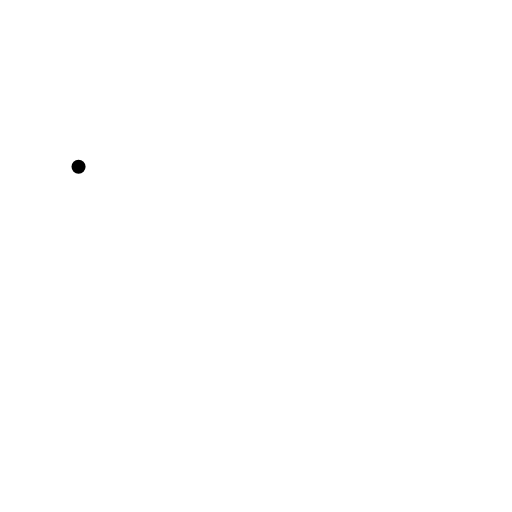
t = 0.00 s
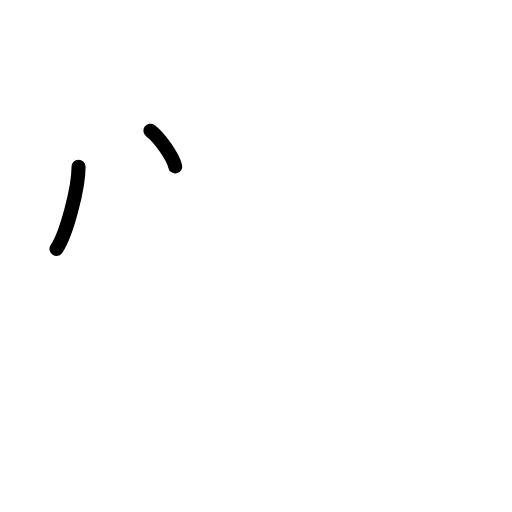
t = 1.75 s
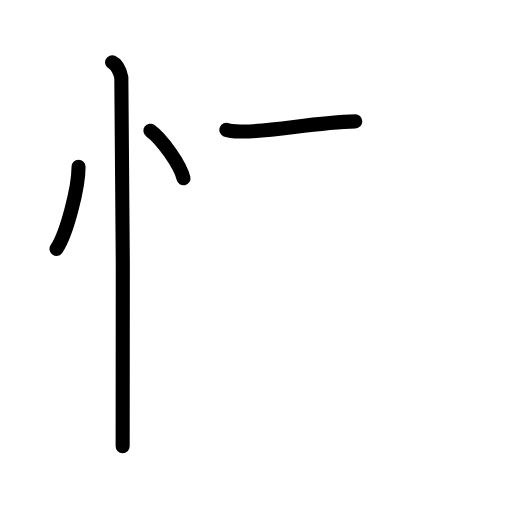
t = 3.58 s
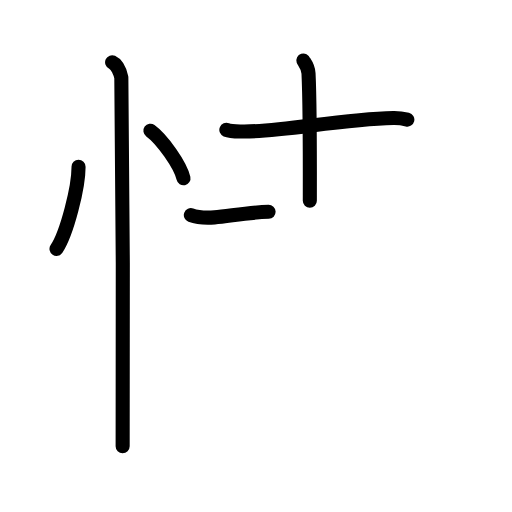
t = 5.42 s
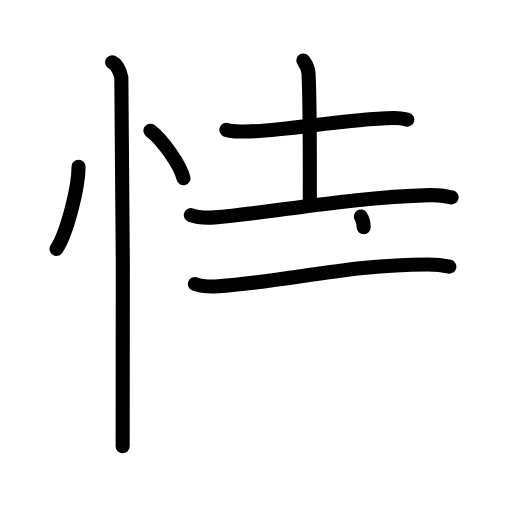
t = 7.17 s
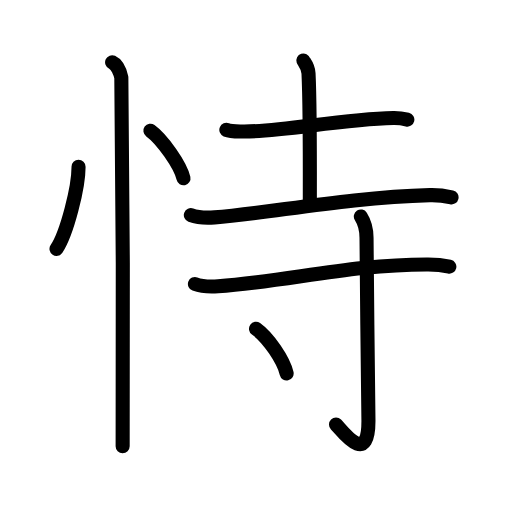
t = 9.00 s

The animated SVG that drew these frames (rendered in a browser with its animation timeline set to each time). Animation: 27 SMIL elements (animate=27); one cycle of 9.00 s.

<?xml version="1.0" encoding="UTF-8"?>
<!--
AniKanjiVG is licensed by CC-BY-SA Paul C. Sommerhoff (https://bitbucket.org/sommerhoff/anikanjivg).
AniKanjiVG uses KanjiVG which is licensed by CC-BY-SA Ulrich Apel (http://kanjivg.tagaini.net).
See also http://creativecommons.org/licenses/by-sa/3.0/
-->
<svg xmlns:kvg='http://kanjivg.tagaini.net' xmlns='http://www.w3.org/2000/svg' width='109' height='109' viewBox='0 0 109 109' style='fill:none;stroke:#000000;stroke-width:3;stroke-linecap:round;stroke-linejoin:round;' id="kvg:kanji_06043"><g id="kvg:06043" kvg:element="恃"><g id="kvg:06043-g1" kvg:element="忄" kvg:variant="true" kvg:original="心" kvg:position="left" kvg:radical="general"><path id="kvg:06043-s1" kvg:type="㇔" d="M16.72,35.5c0.03,4.31-2.47,14.14-4.69,17.5"><animate attributeName="d" begin="0.0s" dur="1.0s" from="M16.72,35.5C16.72,35.5,16.72,35.5,16.72,35.5" to="M16.72,35.5c0.03,4.31-2.47,14.14-4.69,17.5" />
</path>
<path id="kvg:06043-s2" kvg:type="㇔" d="M32.02,27.83c2.49,1.79,6.42,7.35,7.04,10.13"><animate attributeName="d" begin="1.0s" dur="1.0s" from="M32.02,27.83C32.02,27.83,32.02,27.83,32.02,27.83" to="M32.02,27.83c2.49,1.79,6.42,7.35,7.04,10.13" />
<animate attributeName="d" begin="0s" dur="1.0s" from="M-100,-100" to="M-100,-100" />
</path>
<path id="kvg:06043-s3" kvg:type="㇑" d="M23.87,13.25c1.09,0.5,1.74,2.25,1.96,3.25c0.22,1,0.5,72.25,0.28,78.5"><animate attributeName="d" begin="2.0s" dur="0.5s" from="M23.87,13.25C23.87,13.25,23.87,13.25,23.87,13.25" to="M23.87,13.25c1.09,0.5,1.74,2.25,1.96,3.25" />
<animate attributeName="d" begin="2.5s" dur="0.5s" from="M23.87,13.25c1.09,0.5,1.74,2.25,1.96,3.25c0,0,0,0,0,0,0" to="M23.87,13.25c1.09,0.5,1.74,2.25,1.96,3.25c0.22,1,0.5,72.25,0.28,78.5" />
<animate attributeName="d" begin="0s" dur="2.0s" from="M-100,-100" to="M-100,-100" />
</path>
</g>
<g id="kvg:06043-g2" kvg:element="寺" kvg:position="right"><g id="kvg:06043-g3" kvg:element="土" kvg:position="top"><path id="kvg:06043-s4" kvg:type="㇐" d="M48.19,27.65c0.85,0.35,2.4,0.33,3.26,0.35c8.27,0.18,20.67-2.63,32.29-2.88c1.42-0.03,2.27,0.17,2.98,0.34"><animate attributeName="d" begin="3.0s" dur="0.3333333333333333s" from="M48.19,27.65C48.19,27.65,48.19,27.65,48.19,27.65" to="M48.19,27.65c0.85,0.35,2.4,0.33,3.26,0.35" />
<animate attributeName="d" begin="3.3333333333333335s" dur="0.3333333333333333s" from="M48.19,27.65c0.85,0.35,2.4,0.33,3.26,0.35c0,0,0,0,0,0,0" to="M48.19,27.65c0.85,0.35,2.4,0.33,3.26,0.35c8.27,0.18,20.67-2.63,32.29-2.88" />
<animate attributeName="d" begin="3.6666666666666665s" dur="0.3333333333333333s" from="M48.19,27.65c0.85,0.35,2.4,0.33,3.26,0.35c8.27,0.18,20.67-2.63,32.29-2.88c0,0,0,0,0,0,0" to="M48.19,27.65c0.85,0.35,2.4,0.33,3.26,0.35c8.27,0.18,20.67-2.63,32.29-2.88c1.42-0.03,2.27,0.17,2.98,0.34" />
<animate attributeName="d" begin="0s" dur="3.0s" from="M-100,-100" to="M-100,-100" />
</path>
<path id="kvg:06043-s5" kvg:type="㇑a" d="M64.59,12.87c0.08,0.24,1.02,1.24,1.09,2.75c0.35,7.25,0.28,24.63,0.28,27.1"><animate attributeName="d" begin="4.0s" dur="0.5s" from="M64.59,12.87C64.59,12.87,64.59,12.87,64.59,12.87" to="M64.59,12.87c0.08,0.24,1.02,1.24,1.09,2.75" />
<animate attributeName="d" begin="4.5s" dur="0.5s" from="M64.59,12.87c0.08,0.24,1.02,1.24,1.09,2.75c0,0,0,0,0,0,0" to="M64.59,12.87c0.08,0.24,1.02,1.24,1.09,2.75c0.35,7.25,0.28,24.63,0.28,27.1" />
<animate attributeName="d" begin="0s" dur="4.0s" from="M-100,-100" to="M-100,-100" />
</path>
<path id="kvg:06043-s6" kvg:type="㇐" d="M40.63,45.79c1.32,0.49,3.72,0.59,5.04,0.49c11.64-0.88,28.15-4.23,45.85-4.74c2.19-0.06,3.51,0.23,4.61,0.48"><animate attributeName="d" begin="5.0s" dur="0.3333333333333333s" from="M40.63,45.79C40.63,45.79,40.63,45.79,40.63,45.79" to="M40.63,45.79c1.32,0.49,3.72,0.59,5.04,0.49" />
<animate attributeName="d" begin="5.333333333333333s" dur="0.3333333333333333s" from="M40.63,45.79c1.32,0.49,3.72,0.59,5.04,0.49c0,0,0,0,0,0,0" to="M40.63,45.79c1.32,0.49,3.72,0.59,5.04,0.49c11.64-0.88,28.15-4.23,45.85-4.74" />
<animate attributeName="d" begin="5.666666666666667s" dur="0.3333333333333333s" from="M40.63,45.79c1.32,0.49,3.72,0.59,5.04,0.49c11.64-0.88,28.15-4.23,45.85-4.74c0,0,0,0,0,0,0" to="M40.63,45.79c1.32,0.49,3.72,0.59,5.04,0.49c11.64-0.88,28.15-4.23,45.85-4.74c2.19-0.06,3.51,0.23,4.61,0.48" />
<animate attributeName="d" begin="0s" dur="5.0s" from="M-100,-100" to="M-100,-100" />
</path>
</g>
<g id="kvg:06043-g4" kvg:element="寸" kvg:position="bottom"><path id="kvg:06043-s7" kvg:type="㇐" d="M41.5,60.46c1.29,0.48,3.63,0.57,4.93,0.48c14.53-1,28.64-4.7,44.73-4.64c2.14,0.01,3.43,0.23,4.5,0.47"><animate attributeName="d" begin="6.0s" dur="0.3333333333333333s" from="M41.5,60.46C41.5,60.46,41.5,60.46,41.5,60.46" to="M41.5,60.46c1.29,0.48,3.63,0.57,4.93,0.48" />
<animate attributeName="d" begin="6.333333333333333s" dur="0.3333333333333333s" from="M41.5,60.46c1.29,0.48,3.63,0.57,4.93,0.48c0,0,0,0,0,0,0" to="M41.5,60.46c1.29,0.48,3.63,0.57,4.93,0.48c14.53-1,28.64-4.7,44.73-4.64" />
<animate attributeName="d" begin="6.666666666666667s" dur="0.3333333333333333s" from="M41.5,60.46c1.29,0.48,3.63,0.57,4.93,0.48c14.53-1,28.64-4.7,44.73-4.64c0,0,0,0,0,0,0" to="M41.5,60.46c1.29,0.48,3.63,0.57,4.93,0.48c14.53-1,28.64-4.7,44.73-4.64c2.14,0.01,3.43,0.23,4.5,0.47" />
<animate attributeName="d" begin="0s" dur="6.0s" from="M-100,-100" to="M-100,-100" />
</path>
<path id="kvg:06043-s8" kvg:type="㇚" d="M76.82,46.08c0.43,0.67,1.21,2.06,1.21,4.56c0,8.35,0.41,34.93,0.41,39.02c0,9.83-5.67,1.97-6.91,0.71"><animate attributeName="d" begin="7.0s" dur="0.3333333333333333s" from="M76.82,46.08C76.82,46.08,76.82,46.08,76.82,46.08" to="M76.82,46.08c0.43,0.67,1.21,2.06,1.21,4.56" />
<animate attributeName="d" begin="7.333333333333333s" dur="0.3333333333333333s" from="M76.82,46.08c0.43,0.67,1.21,2.06,1.21,4.56c0,0,0,0,0,0,0" to="M76.82,46.08c0.43,0.67,1.21,2.06,1.21,4.56c0,8.35,0.41,34.93,0.41,39.02" />
<animate attributeName="d" begin="7.666666666666667s" dur="0.3333333333333333s" from="M76.82,46.08c0.43,0.67,1.21,2.06,1.21,4.56c0,8.35,0.41,34.93,0.41,39.02c0,0,0,0,0,0,0" to="M76.82,46.08c0.43,0.67,1.21,2.06,1.21,4.56c0,8.35,0.41,34.93,0.41,39.02c0,9.83-5.67,1.97-6.91,0.71" />
<animate attributeName="d" begin="0s" dur="7.0s" from="M-100,-100" to="M-100,-100" />
</path>
<path id="kvg:06043-s9" kvg:type="㇔" d="M54.5,70c2.58,1.83,5.87,6.65,6.52,9.5"><animate attributeName="d" begin="8.0s" dur="1.0s" from="M54.5,70C54.5,70,54.5,70,54.5,70" to="M54.5,70c2.58,1.83,5.87,6.65,6.52,9.5" />
<animate attributeName="d" begin="0s" dur="8.0s" from="M-100,-100" to="M-100,-100" />
</path>
</g>
</g>
</g>
</svg>
